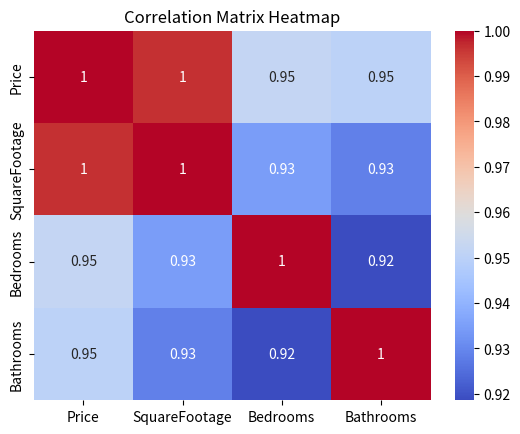
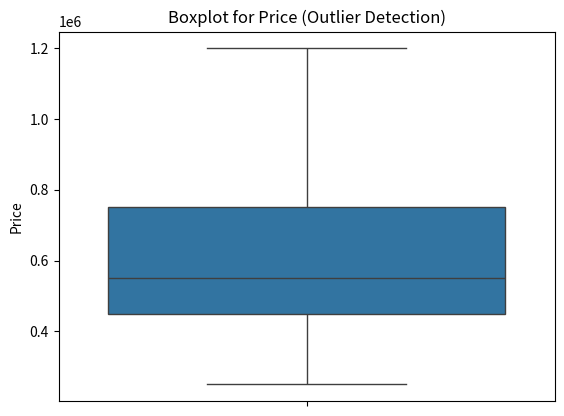

Here is the Python script that generated these plots, in order:
# Import required libraries
import pandas as pd
import matplotlib.pyplot as plt
import seaborn as sns

# Sample dataset (replace with your real dataset)
data = {
    'Price': [250000, 300000, 450000, 500000, 550000, 600000, 750000, 800000, 1200000],
    'SquareFootage': [600, 700, 900, 1000, 1100, 1200, 1500, 1600, 2500],
    'Bedrooms': [1, 2, 2, 3, 3, 3, 4, 4, 5],
    'Bathrooms': [1, 1, 2, 2, 2, 3, 3, 3, 4]
}

df = pd.DataFrame(data)

# ----------------------------------
# 1. Correlation Matrix + Heatmap
# ----------------------------------
corr_matrix = df.corr()

plt.figure()
sns.heatmap(corr_matrix, annot=True, cmap='coolwarm')
plt.title('Correlation Matrix Heatmap')
plt.show()

# ----------------------------------
# 2. Identify highly correlated variables (> 0.8)
# ----------------------------------
high_corr = corr_matrix[(corr_matrix > 0.8) & (corr_matrix < 1.0)]
print("Highly correlated variables (correlation > 0.8):")
print(high_corr)

# ----------------------------------
# 3. Boxplot to detect outliers in main numerical column (Price)
# ----------------------------------
plt.figure()
sns.boxplot(y=df['Price'])
plt.title('Boxplot for Price (Outlier Detection)')
plt.ylabel('Price')
plt.show()